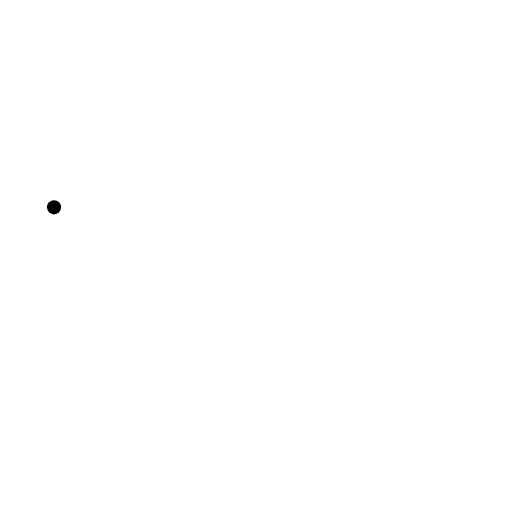
t = 0.00 s
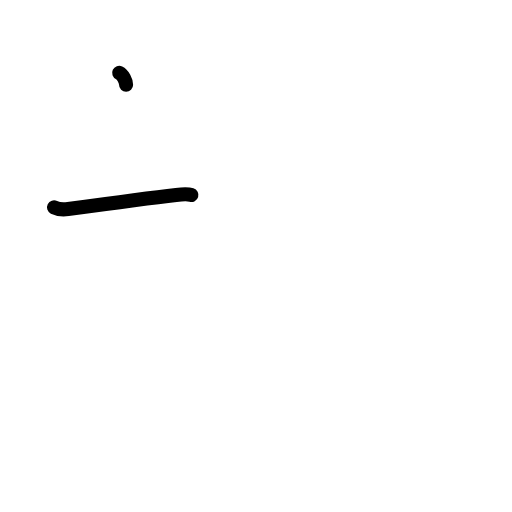
t = 1.38 s
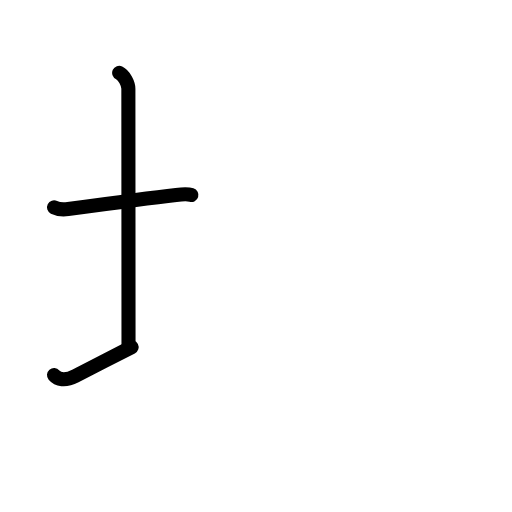
t = 2.75 s
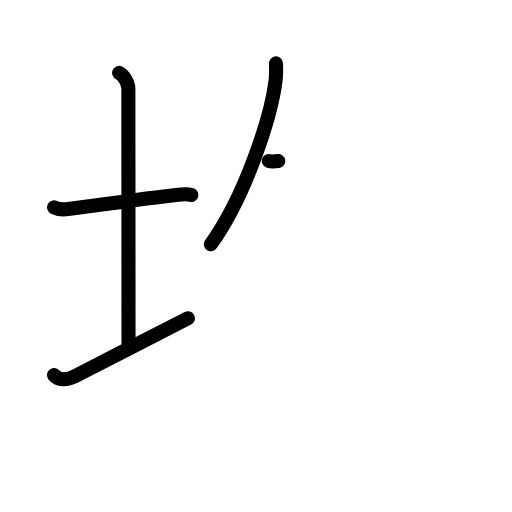
t = 4.17 s
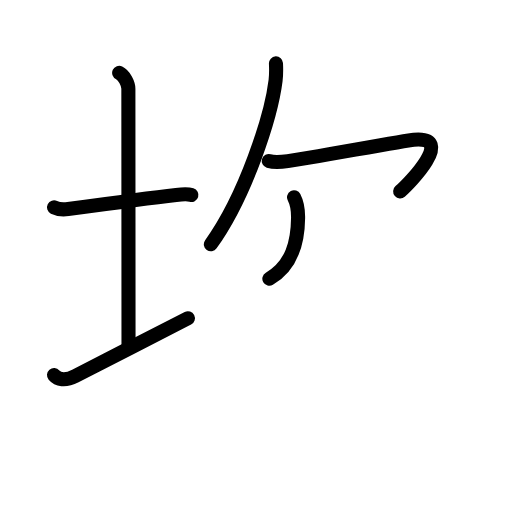
t = 5.63 s
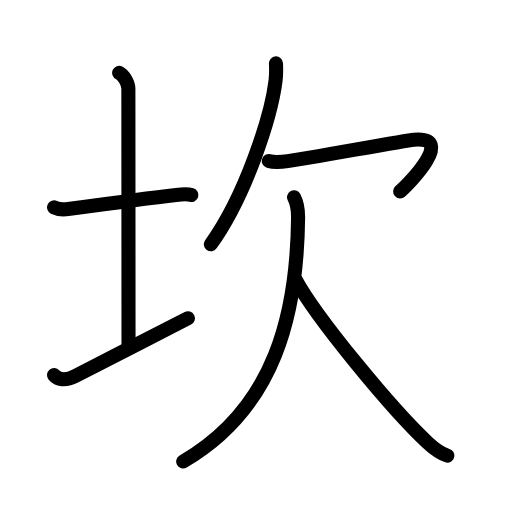
t = 7.00 s

The animated SVG that drew these frames (rendered in a browser with its animation timeline set to each time). Animation: 22 SMIL elements (animate=22); one cycle of 7.00 s.

<?xml version="1.0" encoding="UTF-8"?>
<!--
AniKanjiVG is licensed by CC-BY-SA Paul C. Sommerhoff (https://bitbucket.org/sommerhoff/anikanjivg).
AniKanjiVG uses KanjiVG which is licensed by CC-BY-SA Ulrich Apel (http://kanjivg.tagaini.net).
See also http://creativecommons.org/licenses/by-sa/3.0/
-->
<svg xmlns:kvg='http://kanjivg.tagaini.net' xmlns='http://www.w3.org/2000/svg' width='109' height='109' viewBox='0 0 109 109' style='fill:none;stroke:#000000;stroke-width:3;stroke-linecap:round;stroke-linejoin:round;' id="kvg:kanji_0574e"><g id="kvg:0574e" kvg:element="坎"><g id="kvg:0574e-g1" kvg:element="土" kvg:variant="true" kvg:position="left" kvg:radical="general"><path id="kvg:0574e-s1" kvg:type="㇐" d="M11.5,44.14c0.76,0.38,2.24,0.46,3,0.36c4.82-0.66,17.65-2.39,23-3c1.25-0.14,2.62-0.18,3.25,0.01"><animate attributeName="d" begin="0.0s" dur="0.3333333333333333s" from="M11.5,44.14C11.5,44.14,11.5,44.14,11.5,44.14" to="M11.5,44.14c0.76,0.38,2.24,0.46,3,0.36" />
<animate attributeName="d" begin="0.3333333333333333s" dur="0.3333333333333333s" from="M11.5,44.14c0.76,0.38,2.24,0.46,3,0.36c0,0,0,0,0,0,0" to="M11.5,44.14c0.76,0.38,2.24,0.46,3,0.36c4.82-0.66,17.65-2.39,23-3" />
<animate attributeName="d" begin="0.6666666666666666s" dur="0.3333333333333333s" from="M11.5,44.14c0.76,0.38,2.24,0.46,3,0.36c4.82-0.66,17.65-2.39,23-3c0,0,0,0,0,0,0" to="M11.5,44.14c0.76,0.38,2.24,0.46,3,0.36c4.82-0.66,17.65-2.39,23-3c1.25-0.14,2.62-0.18,3.25,0.01" />
</path>
<path id="kvg:0574e-s2" kvg:type="㇑a" d="M25.37,15.5c1.09,0.52,1.96,2.32,1.96,3.39c0,7.56,0.03,43.9,0.03,55.11"><animate attributeName="d" begin="1.0s" dur="0.5s" from="M25.37,15.5C25.37,15.5,25.37,15.5,25.37,15.5" to="M25.37,15.5c1.09,0.52,1.96,2.32,1.96,3.39" />
<animate attributeName="d" begin="1.5s" dur="0.5s" from="M25.37,15.5c1.09,0.52,1.96,2.32,1.96,3.39c0,0,0,0,0,0,0" to="M25.37,15.5c1.09,0.52,1.96,2.32,1.96,3.39c0,7.56,0.03,43.9,0.03,55.11" />
<animate attributeName="d" begin="0s" dur="1.0s" from="M-100,-100" to="M-100,-100" />
</path>
<path id="kvg:0574e-s3" kvg:type="㇀/㇐" d="M11.5,79.86c0.76,0.89,2.27,1.36,4.54,0.19C22.35,76.8,33.69,71,40,67.75"><animate attributeName="d" begin="2.0s" dur="0.5s" from="M11.5,79.86C11.5,79.86,11.5,79.86,11.5,79.86" to="M11.5,79.86c0.76,0.89,2.27,1.36,4.54,0.19" />
<animate attributeName="d" begin="2.5s" dur="0.5s" from="M11.5,79.86c0.76,0.89,2.27,1.36,4.54,0.19c0,0,0,0,0,0,0" to="M11.5,79.86c0.76,0.89,2.27,1.36,4.54,0.19C22.35,76.8,33.69,71,40,67.75" />
<animate attributeName="d" begin="0s" dur="2.0s" from="M-100,-100" to="M-100,-100" />
</path>
</g>
<g id="kvg:0574e-g2" kvg:element="欠" kvg:position="right"><g id="kvg:0574e-g3" kvg:position="top"><path id="kvg:0574e-s4" kvg:type="㇒" d="M58.75,13.5c0.04,0.91,0.08,2.34-0.08,3.64C57.72,24.83,52.3,41.68,44.89,52"><animate attributeName="d" begin="3.0s" dur="0.5s" from="M58.75,13.5C58.75,13.5,58.75,13.5,58.75,13.5" to="M58.75,13.5c0.04,0.91,0.08,2.34-0.08,3.64" />
<animate attributeName="d" begin="3.5s" dur="0.5s" from="M58.75,13.5c0.04,0.91,0.08,2.34-0.08,3.64c0,0,0,0,0,0,0" to="M58.75,13.5c0.04,0.91,0.08,2.34-0.08,3.64C57.72,24.83,52.3,41.68,44.89,52" />
<animate attributeName="d" begin="0s" dur="3.0s" from="M-100,-100" to="M-100,-100" />
</path>
<path id="kvg:0574e-s5" kvg:type="㇖a" d="M57.22,34.27c1.03,0.31,2.47,0.25,4.04,0.03c3.99-0.55,25.02-4.39,26.82-4.56c9.05-0.86-1,9.36-2.89,11.01"><animate attributeName="d" begin="4.0s" dur="0.3333333333333333s" from="M57.22,34.27C57.22,34.27,57.22,34.27,57.22,34.27" to="M57.22,34.27c1.03,0.31,2.47,0.25,4.04,0.03" />
<animate attributeName="d" begin="4.333333333333333s" dur="0.3333333333333333s" from="M57.22,34.27c1.03,0.31,2.47,0.25,4.04,0.03c0,0,0,0,0,0,0" to="M57.22,34.27c1.03,0.31,2.47,0.25,4.04,0.03c3.99-0.55,25.02-4.39,26.82-4.56" />
<animate attributeName="d" begin="4.666666666666667s" dur="0.3333333333333333s" from="M57.22,34.27c1.03,0.31,2.47,0.25,4.04,0.03c3.99-0.55,25.02-4.39,26.82-4.56c0,0,0,0,0,0,0" to="M57.22,34.27c1.03,0.31,2.47,0.25,4.04,0.03c3.99-0.55,25.02-4.39,26.82-4.56c9.05-0.86-1,9.36-2.89,11.01" />
<animate attributeName="d" begin="0s" dur="4.0s" from="M-100,-100" to="M-100,-100" />
</path>
</g>
<g id="kvg:0574e-g4" kvg:position="bottom"><path id="kvg:0574e-s6" kvg:type="㇒" d="M62.6,42c0.65,1.25,0.88,2.41,0.86,4.37C63.25,66.5,58.75,86.75,39,98.25"><animate attributeName="d" begin="5.0s" dur="0.5s" from="M62.6,42C62.6,42,62.6,42,62.6,42" to="M62.6,42c0.65,1.25,0.88,2.41,0.86,4.37" />
<animate attributeName="d" begin="5.5s" dur="0.5s" from="M62.6,42c0.65,1.25,0.88,2.41,0.86,4.37c0,0,0,0,0,0,0" to="M62.6,42c0.65,1.25,0.88,2.41,0.86,4.37C63.25,66.5,58.75,86.75,39,98.25" />
<animate attributeName="d" begin="0s" dur="5.0s" from="M-100,-100" to="M-100,-100" />
</path>
<path id="kvg:0574e-s7" kvg:type="㇏" d="M62.92,59.5c4.49,8.3,20.73,27.86,28.11,34.73c1.56,1.45,2.74,2.31,4.21,2.77"><animate attributeName="d" begin="6.0s" dur="0.5s" from="M62.92,59.5C62.92,59.5,62.92,59.5,62.92,59.5" to="M62.92,59.5c4.49,8.3,20.73,27.86,28.11,34.73" />
<animate attributeName="d" begin="6.5s" dur="0.5s" from="M62.92,59.5c4.49,8.3,20.73,27.86,28.11,34.73c0,0,0,0,0,0,0" to="M62.92,59.5c4.49,8.3,20.73,27.86,28.11,34.73c1.56,1.45,2.74,2.31,4.21,2.77" />
<animate attributeName="d" begin="0s" dur="6.0s" from="M-100,-100" to="M-100,-100" />
</path>
</g>
</g>
</g>
</svg>
